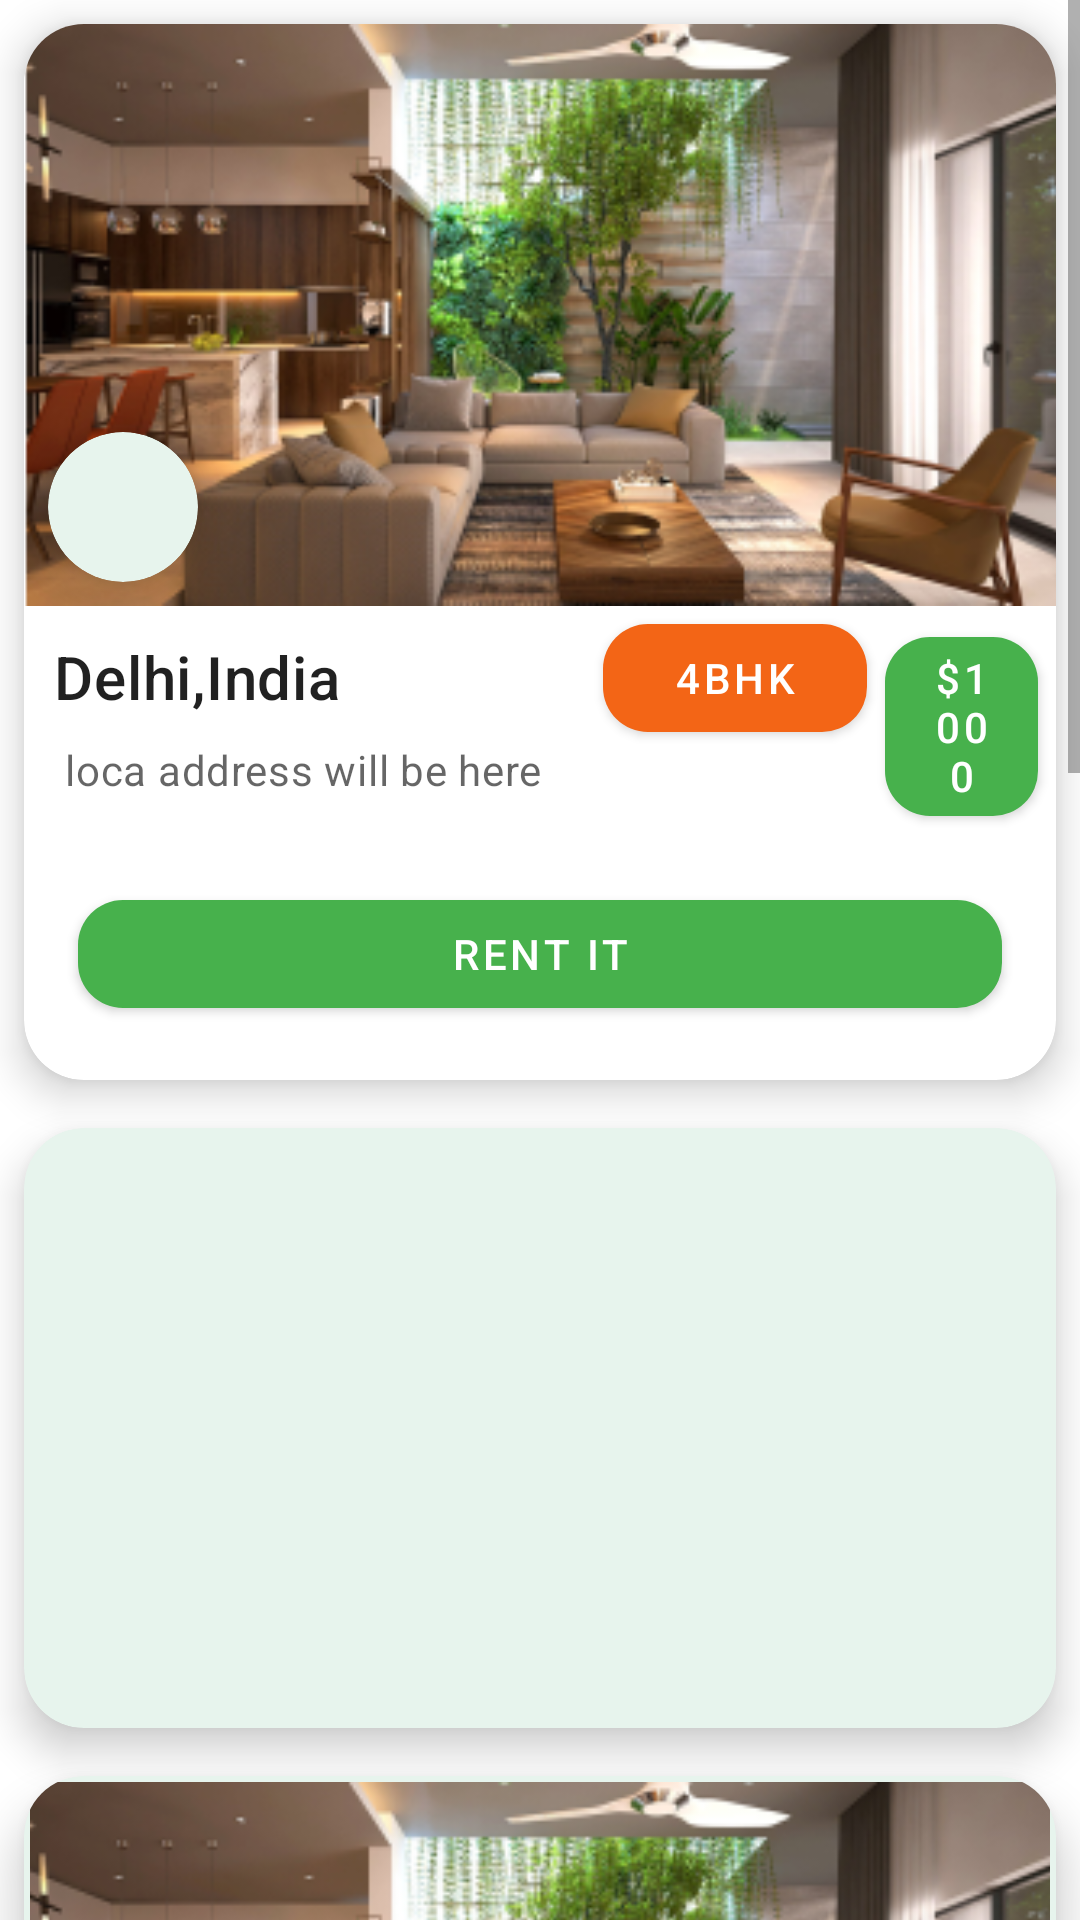

This screen was rendered from an Android layout file. Write that file and the resources it references.
<!-- AndroidManifest.xml: application theme Theme.Location.NoActionBar -->
<!-- res/layout/fragment_view_house_detail__fragmnet.xml -->
<LinearLayout xmlns:android="http://schemas.android.com/apk/res/android"
    xmlns:app="http://schemas.android.com/apk/res-auto"
    android:layout_width="match_parent"
    android:layout_height="wrap_content"
    android:orientation="vertical">


    <ScrollView
        android:layout_width="match_parent"
        android:layout_height="match_parent">

        <LinearLayout
            android:layout_width="match_parent"
            android:layout_height="wrap_content"
            android:orientation="vertical">

            <com.google.android.material.card.MaterialCardView
                android:id="@+id/card"
                android:layout_width="match_parent"
                android:layout_height="wrap_content"
                android:layout_margin="8dp"
                android:onClick="onCardViewClicked"

                app:cardCornerRadius="20dp"
                app:cardElevation="8dp">

                <LinearLayout
                    android:layout_width="wrap_content"
                    android:layout_height="wrap_content"
                    android:orientation="vertical">

                    <LinearLayout
                        android:layout_width="wrap_content"
                        android:layout_height="wrap_content"
                        android:orientation="vertical">

                        <RelativeLayout
                            android:layout_width="match_parent"
                            android:layout_height="wrap_content">

                            
                            <ImageView
                                android:id="@+id/house_banner"
                                android:layout_width="match_parent"
                                android:layout_height="194dp"
                                android:contentDescription="It is a house image"
                                android:scaleType="centerCrop"
                                app:srcCompat="@drawable/house_banner"

                                />
                            
                            <com.google.android.material.card.MaterialCardView
                                android:layout_width="wrap_content"
                                android:layout_height="wrap_content"
                                android:layout_alignBottom="@+id/house_banner"
                                android:layout_margin="8dp"
                                android:onClick="onCardViewClicked"
                                app:cardBackgroundColor="#E7F4ED"
                                app:cardCornerRadius="100dp"
                                app:cardElevation="8dp">

                                <ImageView
                                    android:layout_width="50dp"
                                    android:layout_height="50dp"
                                    android:src="@drawable/b" />

                            </com.google.android.material.card.MaterialCardView>
                        </RelativeLayout>
                    </LinearLayout>

                    <LinearLayout
                        android:layout_width="match_parent"
                        android:layout_height="wrap_content"
                        android:orientation="horizontal">

                        
                        <LinearLayout
                            android:layout_width="190dp"
                            android:layout_height="wrap_content"
                            android:orientation="vertical"
                            android:padding="10dp">

                            
                            <TextView
                                android:id="@+id/city"
                                android:layout_width="wrap_content"
                                android:layout_height="wrap_content"
                                android:text="Delhi,India"
                                android:textAppearance="?attr/textAppearanceHeadline6"

                                />

                            <TextView
                                android:id="@+id/location"
                                android:layout_width="wrap_content"
                                android:layout_height="wrap_content"
                                android:layout_marginTop="8dp"
                                android:maxLength="70"
                                android:text=" loca address will be here"
                                android:textAppearance="?attr/textAppearanceBody2"
                                android:textColor="?android:attr/textColorSecondary" />

                        </LinearLayout>

                        <com.google.android.material.button.MaterialButton
                            android:id="@+id/size"
                            android:layout_width="wrap_content"
                            android:layout_height="wrap_content"
                            android:layout_marginStart="3dp"
                            android:layout_marginLeft="6dp"
                            android:layout_marginEnd="6dp"
                            android:layout_marginRight="3dp"
                            android:text="4BHK"
                            app:cornerRadius="15dp"

                            app:elevation="8dp" />

                        <com.google.android.material.button.MaterialButton
                            android:id="@+id/price"
                            android:layout_width="wrap_content"
                            android:layout_height="wrap_content"
                            android:layout_marginEnd="6dp"
                            android:layout_marginRight="6dp"
                            android:text="$1000"
                            app:backgroundTint="@color/green"
                            app:cornerRadius="15dp"

                            app:elevation="8dp" />


                    </LinearLayout>


                    <LinearLayout
                        android:layout_width="match_parent"
                        android:layout_height="wrap_content"
                        android:layout_margin="8dp"
                        android:orientation="horizontal">

                        <com.google.android.material.button.MaterialButton
                            android:id="@+id/rentit"
                            android:layout_width="match_parent"
                            android:layout_height="wrap_content"
                            android:layout_margin="10dp"
                            android:text="Rent it"
                            app:backgroundTint="@color/green"
                            app:cornerRadius="15dp"
                            app:elevation="8dp" />

                    </LinearLayout>


                </LinearLayout>


            </com.google.android.material.card.MaterialCardView>

            <com.google.android.material.card.MaterialCardView
                android:layout_width="match_parent"
                android:layout_height="wrap_content"
                android:layout_margin="8dp"
                android:onClick="onCardViewClicked"
                app:cardBackgroundColor="#E7F4ED"
                app:cardCornerRadius="20dp"
                app:cardElevation="8dp">

                <ImageView
                    android:layout_width="match_parent"
                    android:layout_height="200dp"
                    android:src="@drawable/sample_map"

                    />


            </com.google.android.material.card.MaterialCardView>

            <com.google.android.material.card.MaterialCardView
                android:layout_width="match_parent"
                android:layout_height="wrap_content"
                android:layout_margin="8dp"
                android:onClick="onCardViewClicked"
                app:cardBackgroundColor="#E7F4ED"
                app:cardCornerRadius="20dp"
                app:cardElevation="8dp">

                <LinearLayout
                    android:layout_width="match_parent"
                    android:layout_height="wrap_content"
                    android:orientation="vertical">

                    <ImageView
                        android:layout_width="match_parent"
                        android:layout_height="194dp"
                        android:layout_margin="2dp"
                        android:contentDescription="It is a house image"
                        android:scaleType="centerCrop"
                        app:srcCompat="@drawable/house_banner"

                        />

                    <ImageView
                        android:layout_width="match_parent"
                        android:layout_height="194dp"
                        android:layout_margin="2dp"
                        android:contentDescription="It is a house image"
                        android:scaleType="centerCrop"
                        app:srcCompat="@drawable/house_banner"

                        />

                    <ImageView
                        android:layout_width="match_parent"
                        android:layout_height="194dp"
                        android:layout_margin="2dp"
                        android:contentDescription="It is a house image"
                        android:scaleType="centerCrop"
                        app:srcCompat="@drawable/house_banner"

                        />

                    <ImageView
                        android:layout_width="match_parent"
                        android:layout_height="194dp"
                        android:layout_margin="2dp"
                        android:contentDescription="It is a house image"
                        android:scaleType="centerCrop"
                        app:srcCompat="@drawable/house_banner"

                        />

                    <ImageView
                        android:layout_width="match_parent"
                        android:layout_height="194dp"
                        android:layout_margin="2dp"
                        android:contentDescription="It is a house image"
                        android:paddingBottom="70dp"
                        android:scaleType="centerCrop"


                        app:srcCompat="@drawable/house_banner"

                        />

                </LinearLayout>


            </com.google.android.material.card.MaterialCardView>


        </LinearLayout>


    </ScrollView>


</LinearLayout>
<!-- resources referenced by this layout -->
<resources>
  <color name="green">#FF47B14C</color>
  <!-- drawable house_banner: png bitmap (drawable, 160202 bytes) -->
  <!-- drawable sample_map (drawable) -->
  <?xml version="1.0" encoding="utf-8"?>
  <adaptive-icon xmlns:android="http://schemas.android.com/apk/res/android">
      <background android:drawable="@color/sample_map_background" />
      
  </adaptive-icon>
  <style name="Theme.Location.NoActionBar">
          <item name="windowActionBar">false</item>
          <item name="windowNoTitle">true</item>
  
  
      </style>
  <color name="sample_map_background">#FFFFFF</color>
</resources>
